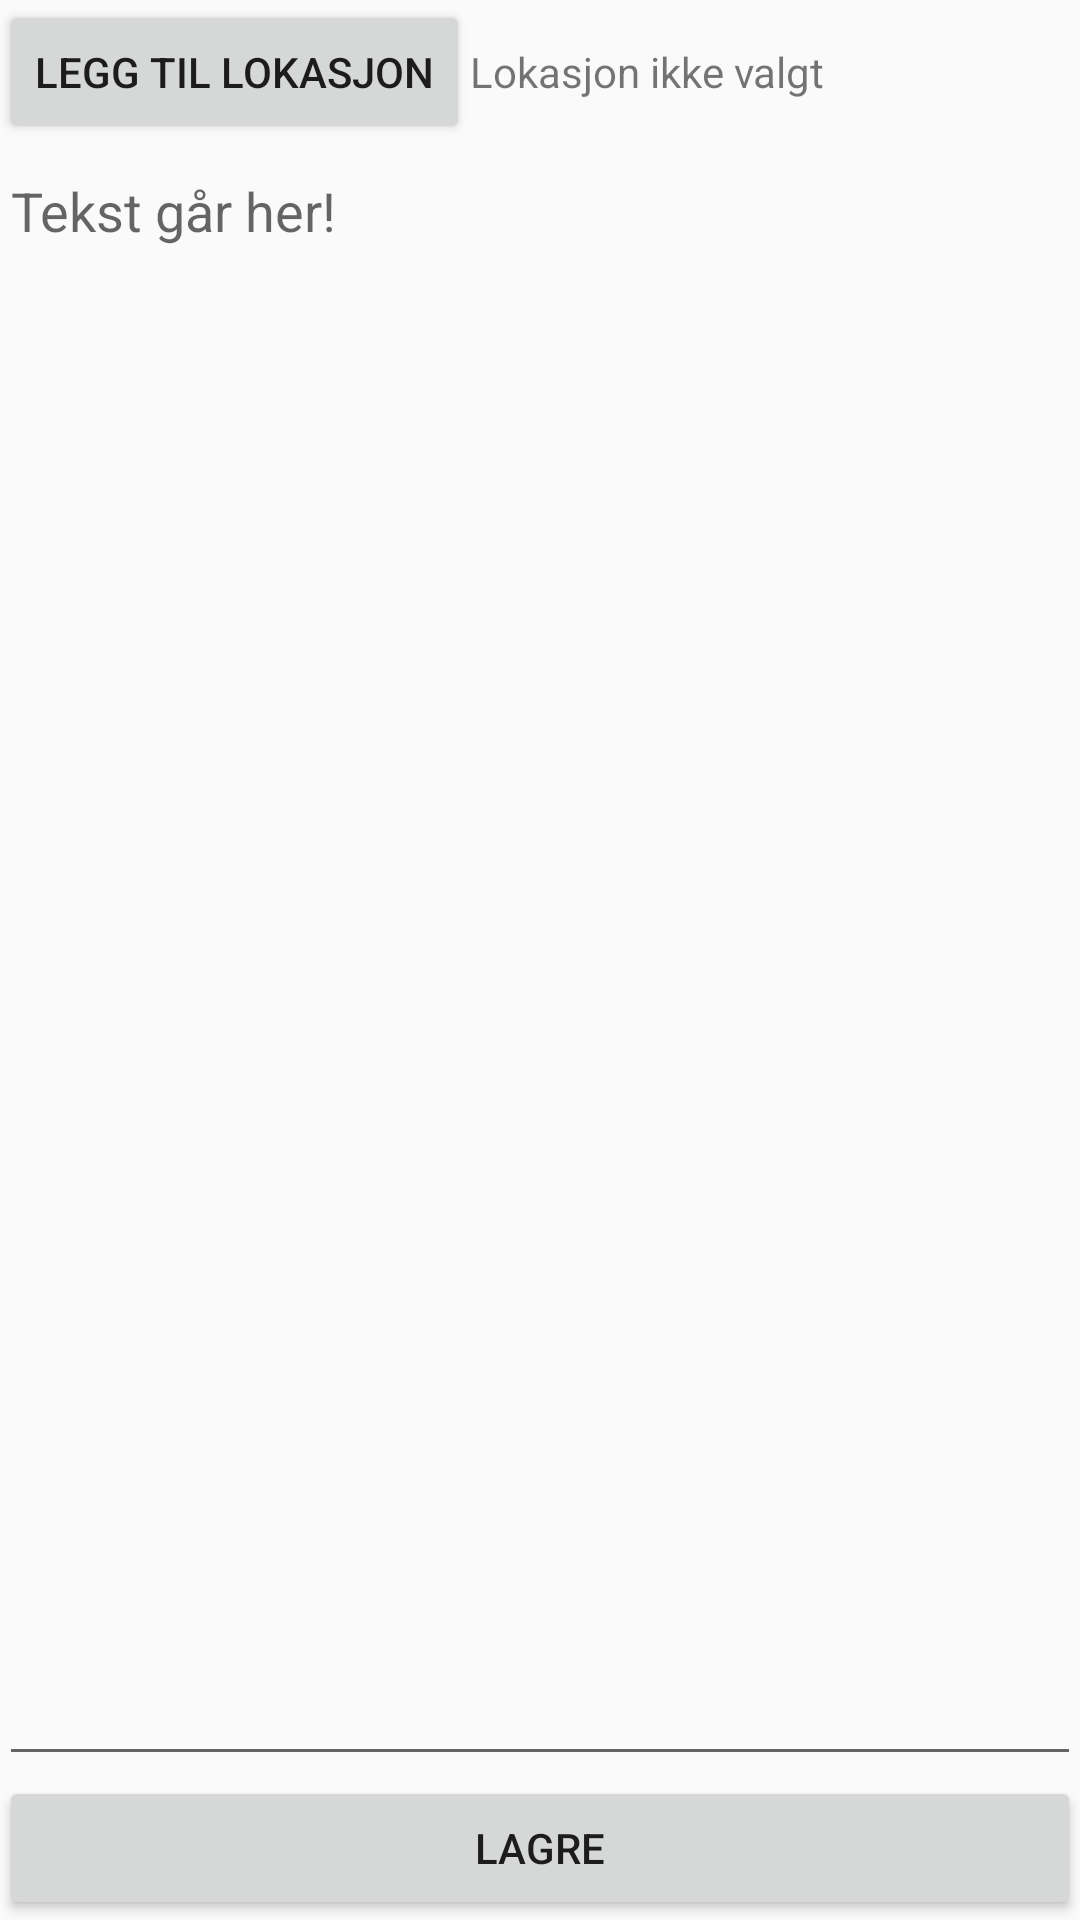

This screen was rendered from an Android layout file. Write that file and the resources it references.
<!-- AndroidManifest.xml: application theme AppTheme -->
<!-- res/layout/activity_create_note.xml -->
<?xml version="1.0" encoding="utf-8"?>
<RelativeLayout xmlns:android="http://schemas.android.com/apk/res/android"
    xmlns:tools="http://schemas.android.com/tools"
    android:id="@+id/activity_create_note"
    android:layout_width="match_parent"
    android:layout_height="match_parent"
    android:paddingBottom="@dimen/activity_vertical_margin"
    android:paddingLeft="@dimen/activity_horizontal_margin"
    android:paddingRight="@dimen/activity_horizontal_margin"
    android:paddingTop="@dimen/activity_vertical_margin"
    tools:context="com.example.magnus.locationnotes.CreateNoteActivity">

    <LinearLayout
        android:orientation="vertical"
        android:layout_width="match_parent"
        android:layout_height="match_parent">

        <GridLayout
            android:layout_width="match_parent"
            android:layout_height="wrap_content">

            <Button
                android:text="Legg til Lokasjon"
                android:layout_width="wrap_content"
                android:layout_height="wrap_content"
                android:id="@+id/leggTilLokasjon"
                android:layout_weight="1"
                android:onClick="leggTilLokasjon" />

            <TextView
                android:text="Lokasjon ikke valgt"
                android:layout_width="wrap_content"
                android:layout_height="wrap_content"
                android:id="@+id/tekstLokasjon"
                android:layout_weight="1" />

        </GridLayout>

        <LinearLayout
            android:orientation="vertical"
            android:layout_width="match_parent"
            android:layout_height="match_parent"
            android:layout_weight="1">

            <EditText
                android:layout_width="match_parent"
                android:layout_height="match_parent"
                android:inputType="textMultiLine"
                android:ems="10"
                android:id="@+id/tekstFelt"
                android:hint="@string/tekst_g_r_her"
                style="@style/Widget.AppCompat.EditText"
                android:selectAllOnFocus="false"
                android:editable="true"
                android:gravity="top" />
        </LinearLayout>

        <LinearLayout
            android:orientation="vertical"
            android:layout_width="match_parent"
            android:layout_height="wrap_content">

            <Button
                android:text="Lagre"
                android:layout_width="match_parent"
                android:layout_height="wrap_content"
                android:id="@+id/knappLagre"
                android:onClick="lagreNotat"/>
        </LinearLayout>

    </LinearLayout>

</RelativeLayout>
<!-- resources referenced by this layout -->
<resources>
  <string name="tekst_g_r_her">Tekst går her!</string>
  <style name="AppTheme" parent="Theme.AppCompat.Light.NoActionBar">
          
          <item name="colorPrimary">@color/colorPrimary</item>
          <item name="colorPrimaryDark">@color/colorPrimaryDark</item>
          <item name="colorAccent">@color/colorAccent</item>
      </style>
  <!-- not gathered from this repository: default colours our renderer supplied (Android Studio template values) -->
  <color name="colorPrimary">#FF6200EE</color>
  <color name="colorPrimaryDark">#FF3700B3</color>
  <color name="colorAccent">#FF03DAC5</color>
</resources>
